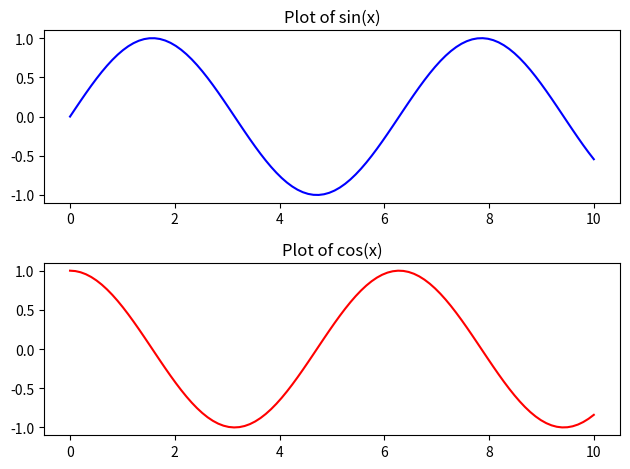

Here is the Python script that generated this plot:
import matplotlib.pyplot as plt
import numpy as np

# Generate sample data
x = np.linspace(0, 10, 100)
y1 = np.sin(x)
y2 = np.cos(x)

# Create a figure and a grid of subplots
fig, axs = plt.subplots(2, 1)  # 2 rows, 1 column

# Plot data on the first subplot
axs[0].plot(x, y1, color="blue")
axs[0].set_title("Plot of sin(x)")

# Plot data on the second subplot
axs[1].plot(x, y2, color="red")
axs[1].set_title("Plot of cos(x)")

# Show the plot
plt.tight_layout()
plt.show()
